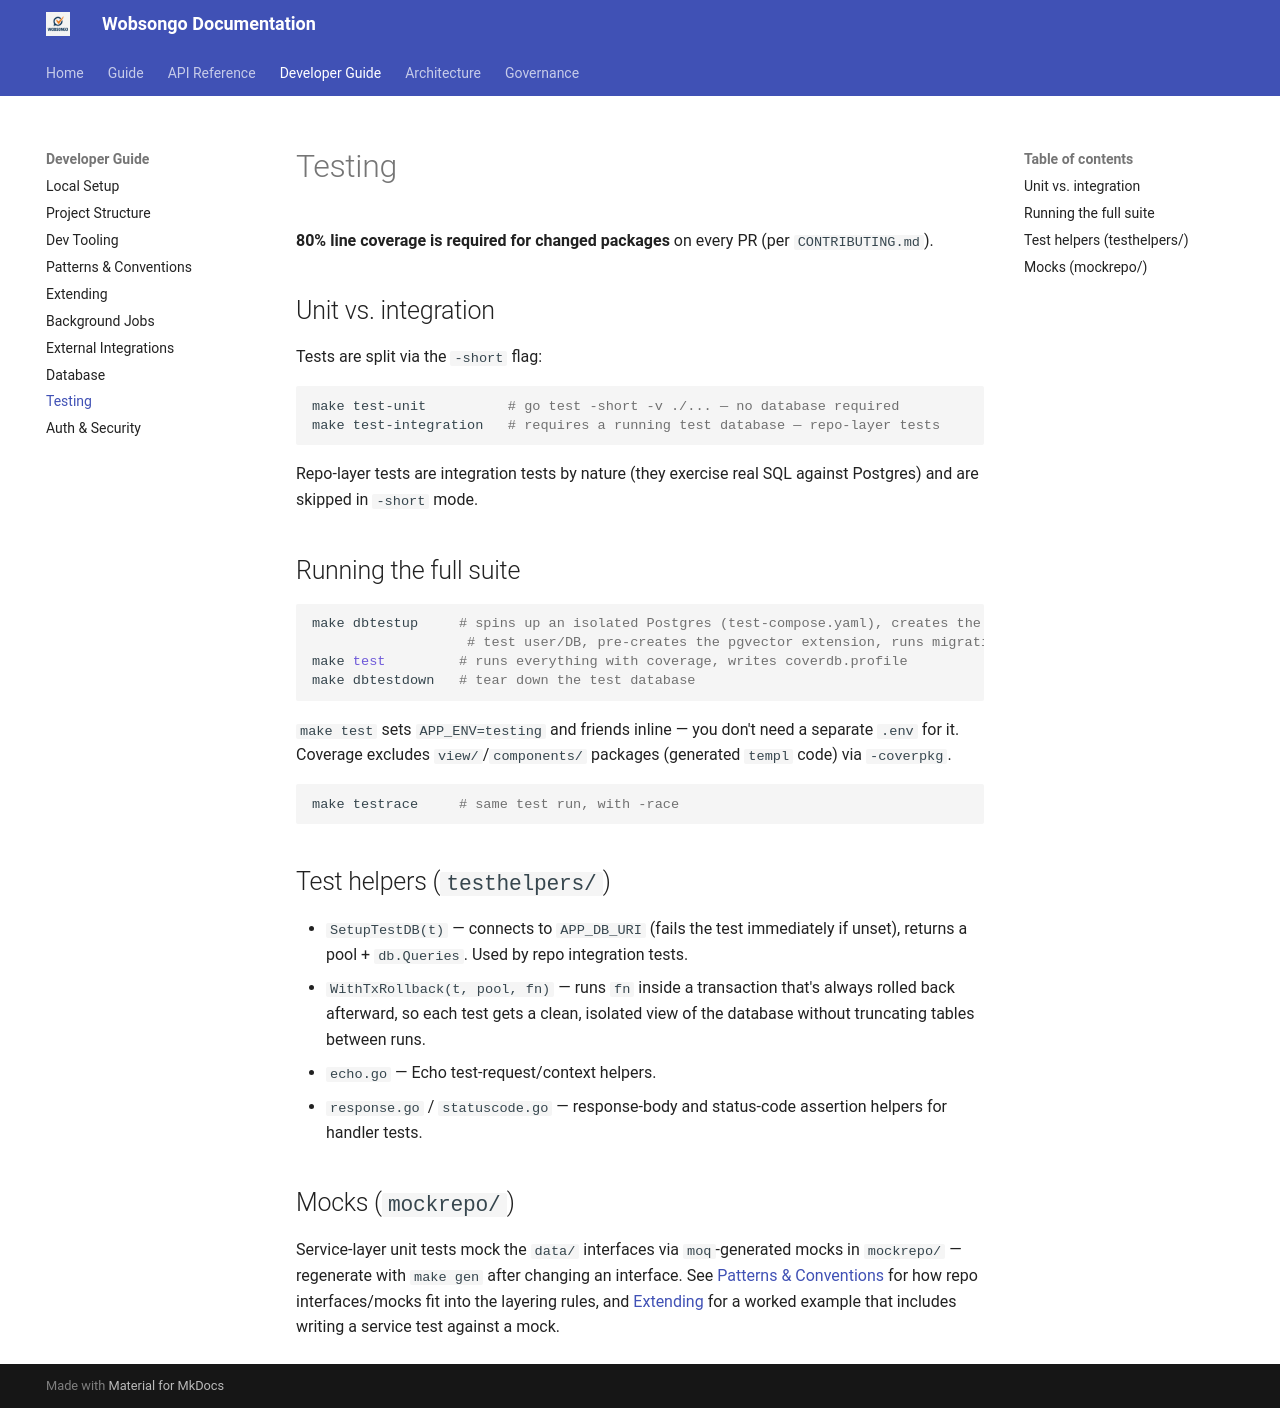

repository: kairosedubf/wobsongo · page: developer/testing/index.html · generator: mkdocs

# Testing

**80% line coverage is required for changed packages** on every PR (per `CONTRIBUTING.md`).

## Unit vs. integration

Tests are split via the `-short` flag:

```bash
make test-unit          # go test -short -v ./... — no database required
make test-integration   # requires a running test database — repo-layer tests
```

Repo-layer tests are integration tests by nature (they exercise real SQL against Postgres) and are skipped in `-short` mode.

## Running the full suite

```bash
make dbtestup     # spins up an isolated Postgres (test-compose.yaml), creates the
                   # test user/DB, pre-creates the pgvector extension, runs migrations
make test         # runs everything with coverage, writes coverdb.profile
make dbtestdown   # tear down the test database
```

`make test` sets `APP_ENV=testing` and friends inline — you don't need a separate `.env` for it. Coverage excludes `view/`/`components/` packages (generated `templ` code) via `-coverpkg`.

```bash
make testrace     # same test run, with -race
```

## Test helpers (`testhelpers/`)

- `SetupTestDB(t)` — connects to `APP_DB_URI` (fails the test immediately if unset), returns a pool + `db.Queries`. Used by repo integration tests.
- `WithTxRollback(t, pool, fn)` — runs `fn` inside a transaction that's always rolled back afterward, so each test gets a clean, isolated view of the database without truncating tables between runs.
- `echo.go` — Echo test-request/context helpers.
- `response.go` / `statuscode.go` — response-body and status-code assertion helpers for handler tests.

## Mocks (`mockrepo/`)

Service-layer unit tests mock the `data/` interfaces via `moq`-generated mocks in `mockrepo/` — regenerate with `make gen` after changing an interface. See [Patterns & Conventions](patterns-and-conventions.md) for how repo interfaces/mocks fit into the layering rules, and [Extending](extending.md) for a worked example that includes writing a service test against a mock.
